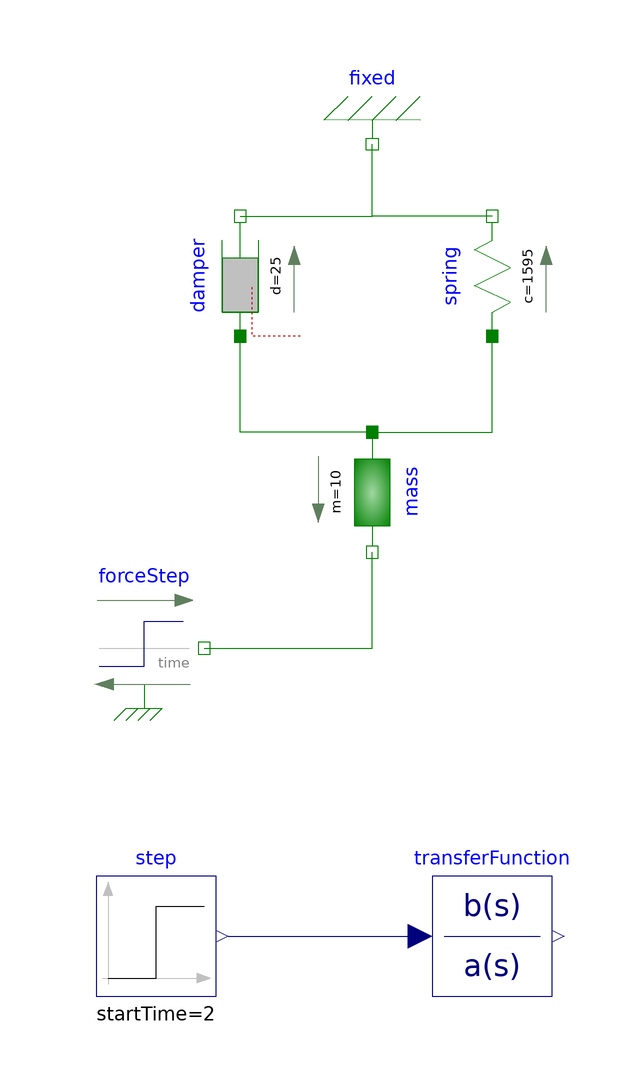

The Modelica model whose source follows is shown above as a component diagram (icons at their Placement, wires along their Line points).

model trabajo4_parte2
  Modelica.Mechanics.Translational.Components.Fixed fixed annotation(
    Placement(visible = true, transformation(origin = {0, 68}, extent = {{-10, -10}, {10, 10}}, rotation = 180)));
  Modelica.Mechanics.Translational.Components.Mass mass(m = 10, s(fixed = false), v(fixed = false))  annotation(
    Placement(visible = true, transformation(origin = {0, 10}, extent = {{-10, -10}, {10, 10}}, rotation = -90)));
  Modelica.Mechanics.Translational.Components.Spring spring(c = 1595)  annotation(
    Placement(visible = true, transformation(origin = {20, 46}, extent = {{-10, -10}, {10, 10}}, rotation = 90)));
  Modelica.Mechanics.Translational.Components.Damper damper(d = 25)  annotation(
    Placement(visible = true, transformation(origin = {-22, 46}, extent = {{-10, -10}, {10, 10}}, rotation = 90)));
  Modelica.Mechanics.Translational.Sources.ForceStep forceStep(startTime = 2, stepForce = 1500)  annotation(
    Placement(visible = true, transformation(origin = {-38, -16}, extent = {{-10, -10}, {10, 10}}, rotation = 0)));
  Modelica.Blocks.Continuous.TransferFunction transferFunction(a = {10, 25, 1595}, b = {1})  annotation(
    Placement(visible = true, transformation(origin = {20, -64}, extent = {{-10, -10}, {10, 10}}, rotation = 0)));
  Modelica.Blocks.Sources.Step step(height = 1500, startTime = 2)  annotation(
    Placement(visible = true, transformation(origin = {-36, -64}, extent = {{-10, -10}, {10, 10}}, rotation = 0)));
equation
  connect(damper.flange_b, fixed.flange) annotation(
    Line(points = {{-22, 56}, {0, 56}, {0, 68}}, color = {0, 127, 0}));
  connect(spring.flange_b, fixed.flange) annotation(
    Line(points = {{20, 56}, {0, 56}, {0, 68}}, color = {0, 127, 0}));
  connect(mass.flange_a, spring.flange_a) annotation(
    Line(points = {{0, 20}, {20, 20}, {20, 36}}, color = {0, 127, 0}));
  connect(mass.flange_a, damper.flange_a) annotation(
    Line(points = {{0, 20}, {-22, 20}, {-22, 36}}, color = {0, 127, 0}));
  connect(forceStep.flange, mass.flange_b) annotation(
    Line(points = {{-28, -16}, {0, -16}, {0, 0}}, color = {0, 127, 0}));
  connect(step.y, transferFunction.u) annotation(
    Line(points = {{-24, -64}, {8, -64}}, color = {0, 0, 127}));
  annotation(
    uses(Modelica(version = "3.2.3")));
end trabajo4_parte2;